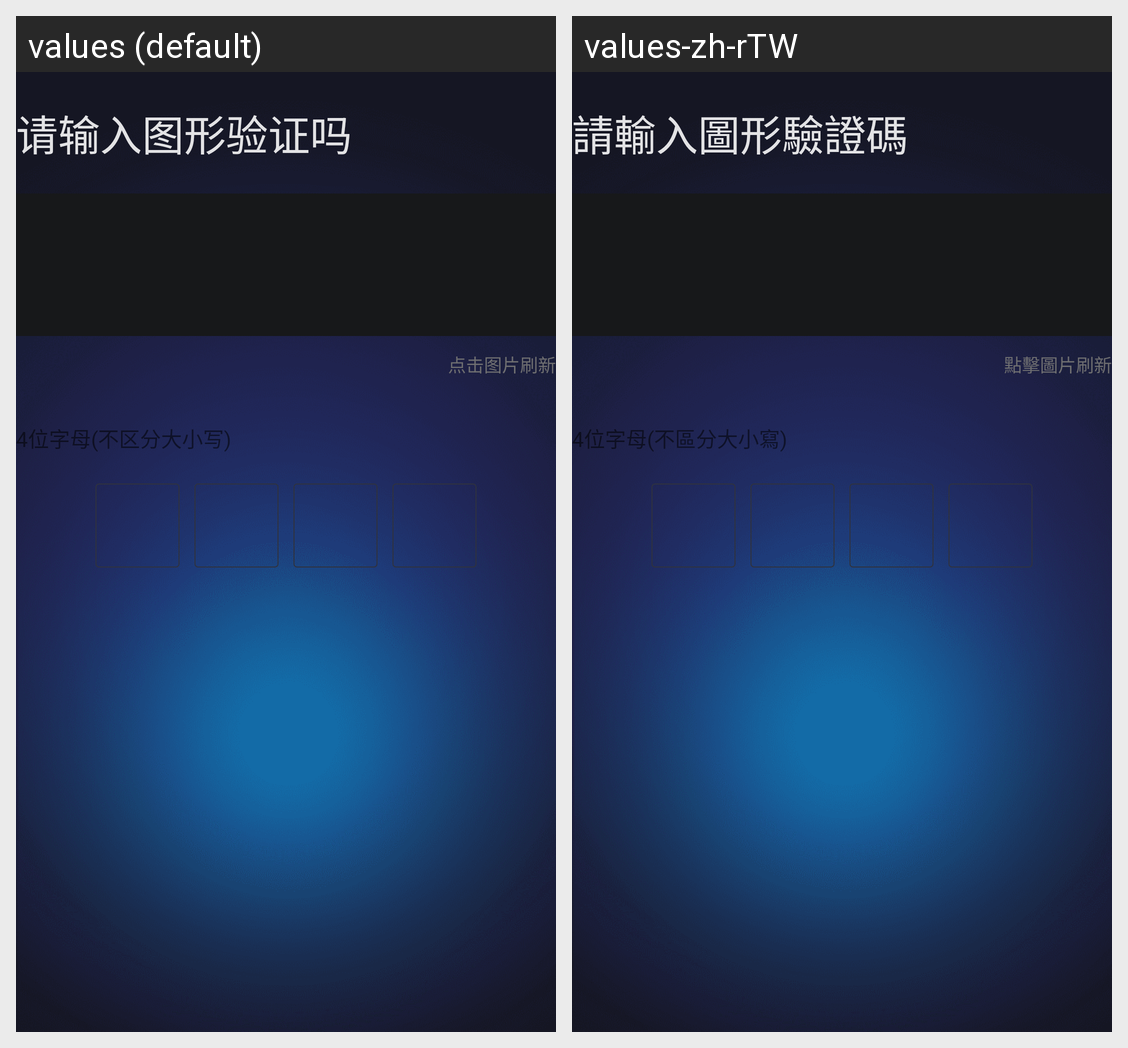

The Android screen above is rendered under two locales of the same app. Produce the string resources it draws, with the default and per-locale values.
Android screen res/layout/activity_captcha.xml rendered under 2 locales, left to right: values (default), values-zh-rTW. Device: Nexus 5 (rendered at 1080×1920; each locale shown at half size, 540×960, under a caption strip naming it); theme AppTheme.
Strings drawn on this screen, with the default value and each locale's value (text and hints the layout hard-codes, and strings that could not be matched under every locale, appear in the picture but are not listed):

captchaTitleTips
  values: 请输入图形验证吗
  values-zh-rTW: 請輸入圖形驗證碼

clickRefresh
  values: 点击图片刷新
  values-zh-rTW: 點擊圖片刷新

captchaTips
  values: 4位字母(不区分大小写)
  values-zh-rTW: 4位字母(不區分大小寫)
